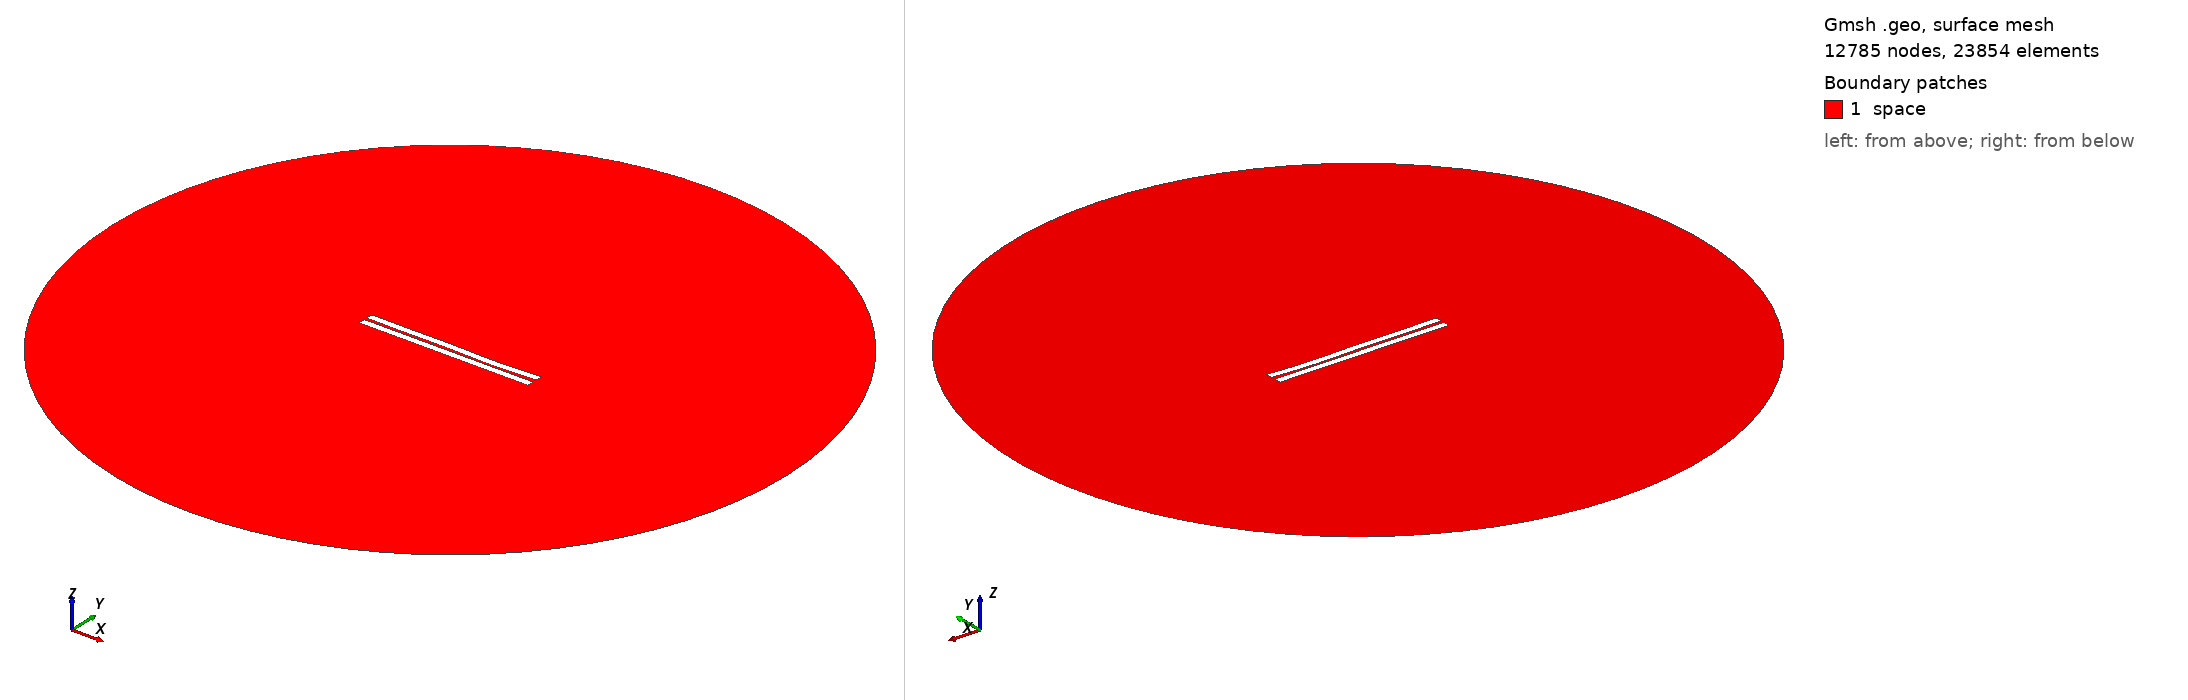

Gmsh geometry script, surface-meshed: 12785 nodes, 23854 surface elements. Boundary patches (legend numbers): 1 space. Left view from above one corner, right view from below the opposite corner. Legend entries are the model's physical surfaces. The drawing asked Gmsh for element sizes between 1% and 20% of the model's largest extent; the script's own settings can give other sizes.

=== 646.geo (drawn) ===
//---------------------------------------
// Geometry kernel
//---------------------------------------

SetFactory("OpenCASCADE");



//---------------------------------------
// Parameters of the geometry
//---------------------------------------

// Overetch of the upper plate
overetch = 0.0;

// Distance between the plates
distance = 1.75;

// Discretization over the x axis (for the deformation)
nx = 50; 

// Length of the plate
L = 100 - overetch; 

// Number of modes
n = 4; 

// 1st mode coefficient
coeff(1) = -0.15;
beta(1) = 0.596864 * 3.1415926535 / L;

// 2nd mode coefficient
coeff(2) = -0.15;
beta(2) = 1.49418 * 3.1415926535 / L;

// 3rd mode coefficient
coeff(3) = 0.15;
beta(3) = 2.50025 * 3.1415926535 / L;

// 4th mode coefficient
coeff(4) = -0.15;
beta(4) = 3.49999 * 3.1415926535 / L;



//---------------------------------------
// Upper plate (deformed rectangle)
//---------------------------------------

// Coordiantes of the upper plate
xmin = -50;
xmax = 50 - overetch;

// Height of the upper plate
yheight = 4 - 2 * overetch;

// Indexes of the points
UpperID[] = {};
LowerID[] = {};
LeftID[] = {};
RightID[] = {};

// Point index
p = 1;

// Horizontal edges
For i In {1:nx}
    x = xmin + (i-1)*(xmax - xmin)/(nx-1);

    y_bottom = distance / 2 + overetch;
    For j In {1:n}
        C = (Cosh(beta(j)*L) + Cos(beta(j)*L)) / (Sinh(beta(j)*L) + Sin(beta(j)*L));
        y_bottom  = y_bottom + coeff(j) * (Cosh(beta(j)*(x+50)) - Cos(beta(j)*(x+50)) - C * (Sinh(beta(j)*(x+50)) - Sin(beta(j)*(x+50))));
    EndFor

    y_top = y_bottom + yheight;

    Point(p) = {x, y_top, 0, 1.0};
    UpperID[i] = p;
    p = p + 1;

    Point(p) = {x, y_bottom, 0, 1.0};
    LowerID[i] = p;
    p = p + 1;
EndFor

// Create point lists
UpperPts[] = {}; LowerPts[] = {};
For i In {1:nx}
  UpperPts[] += {UpperID[i]};
  LowerPts[] += {LowerID[i]};
EndFor

// Build splines
Spline(1) = {UpperPts[]};
Spline(2) = {LowerPts[]};
Line(3) = {LowerPts[nx-1], UpperPts[nx-1]};
Line(4) = {LowerPts[0], UpperPts[0]};

// Build the plane surface
Curve Loop(1) = {2, 3, -1, -4};
Plane Surface(1) = {1};



//---------------------------------------
// Lower plate (rectangle)
//---------------------------------------

// Vertices
Point(1001) = {-50, -1, 0, 1.0};
Point(1002) = { 50, -1, 0, 1.0};
Point(1003) = { 50,  -5, 0, 1.0};
Point(1004) = {-50,  -5, 0, 1.0};

// Edges
Line(5) = {1001, 1002};
Line(6) = {1002, 1003};
Line(7) = {1003, 1004};
Line(8) = {1004, 1001};

// Plane surface
Line Loop(2) = {5, 6, 7, 8};
Plane Surface(2) = {2}; 



//---------------------------------------
// Outer (fictious) boundary
//---------------------------------------

// Points
Point(1005) = {0, 0, 0};       // Center
Point(1006) = {200, 0, 0};     // Start point
Point(1007) = {0, 200, 0};     // 90 degrees
Point(1008) = {-200, 0, 0};    // 180 degrees
Point(1009) = {0, -200, 0};    // 270 degrees

// Circle arcs (each needs start, center, end)
Circle(9) = {1006, 1005, 1007};
Circle(10) = {1007, 1005, 1008};
Circle(11) = {1008, 1005, 1009};
Circle(12) = {1009, 1005, 1006};

// Plane surface for the entire domain
Curve Loop(3) = {9, 10, 11, 12};
Surface(3) = {3};

// Subtract the plates from the whole domain to obtain the actual domain where we want to solve the equations
BooleanDifference{ Surface{3}; Delete; }{ Surface{1}; Surface{2}; Delete; }




//---------------------------------------
// Transfinite Lines/Curves
//---------------------------------------

// Set the number of points on the boundaries
r = 7;

// Plates
Transfinite Curve {1, 2} = 50*r Using Progression 1;
Transfinite Curve {3, 4} = 2*r Using Progression 1;
Transfinite Line {5, 7} = 50*r Using Progression 1;
Transfinite Line {6, 8} = 2*r Using Progression 1;

// Outer boundary
Transfinite Line {9, 10, 11, 12} = 20 Using Progression 1;



//---------------------------------------
// Physical groups
//---------------------------------------                

// Physical curves (boundaries)
Physical Line("force_segment", 10) = {2};
Physical Line("upper_plate", 11) = {1, 3, 4};
Physical Line("lower_plate", 12) = {5, 6, 7, 8};
Physical Line("boundary", 20) = {9, 10, 11, 12};

// Physical Surfaces
Physical Surface("space", 30) = {3};



//---------------------------------------
// 6. Generate the Mesh
//---------------------------------------

// 2D mesh generation
Mesh 2;
